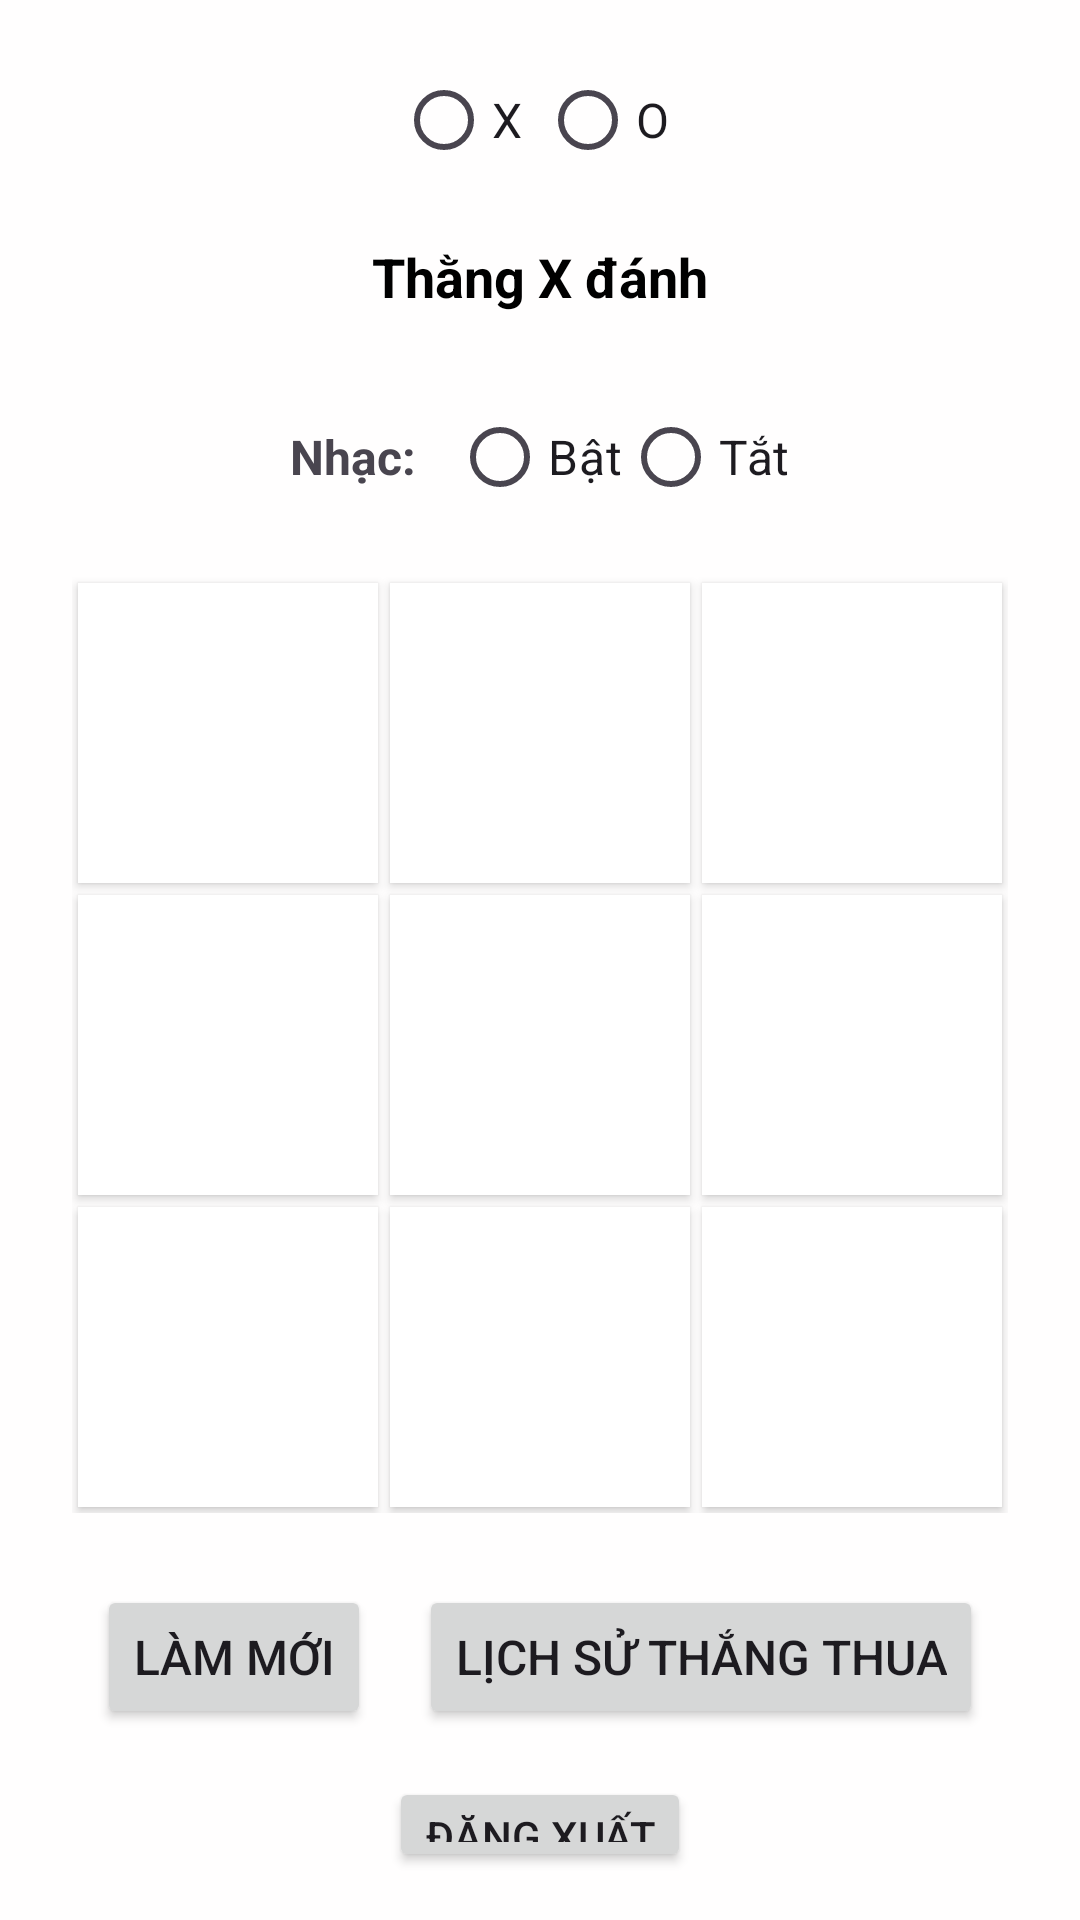

Write the Android layout XML for this screen, with the resource values it uses.
<!-- AndroidManifest.xml: activity theme Theme.DACN_VoVanHuan_CR424K -->
<!-- res/layout/activity_main.xml -->
<?xml version="1.0" encoding="utf-8"?>
<LinearLayout xmlns:android="http://schemas.android.com/apk/res/android"
    android:layout_width="match_parent"
    android:layout_height="match_parent"
    android:background="#FFFEFE"
    android:gravity="center"
    android:orientation="vertical"
    android:padding="16dp">

    
    <RadioGroup
        android:layout_width="wrap_content"
        android:layout_height="wrap_content"
        android:layout_marginBottom="16dp"
        android:orientation="horizontal">

        <RadioButton
            android:id="@+id/radioX"
            android:layout_width="wrap_content"
            android:layout_height="wrap_content"
            android:onClick="onPlayerRadioButtonClicked"
            android:text="X"
            android:textSize="16sp" />

        <RadioButton
            android:id="@+id/radioO"
            android:layout_width="wrap_content"
            android:layout_height="wrap_content"
            android:onClick="onPlayerRadioButtonClicked"
            android:text="O"
            android:textSize="16sp" />

    </RadioGroup>

    
    <TextView
        android:id="@+id/status"
        android:layout_width="wrap_content"
        android:layout_height="wrap_content"
        android:layout_marginBottom="24dp"
        android:text="Thằng X đánh"
        android:textColor="@android:color/black"
        android:textSize="18sp"
        android:textStyle="bold" />

    
    <LinearLayout
        android:layout_width="wrap_content"
        android:layout_height="wrap_content"
        android:orientation="horizontal"
        android:layout_marginBottom="16dp"
        android:gravity="center">

        <TextView
            android:layout_width="wrap_content"
            android:layout_height="wrap_content"
            android:text="Nhạc: "
            android:textSize="16sp"
            android:layout_marginEnd="8dp"
            android:textStyle="bold" />

        <RadioGroup
            android:layout_width="wrap_content"
            android:layout_height="wrap_content"
            android:orientation="horizontal">

            <RadioButton
                android:id="@+id/musicOn"
                android:layout_width="wrap_content"
                android:layout_height="wrap_content"
                android:onClick="onMusicRadioButtonClicked"
                android:text="Bật"
                android:textSize="16sp" />

            <RadioButton
                android:id="@+id/musicOff"
                android:layout_width="wrap_content"
                android:layout_height="wrap_content"
                android:onClick="onMusicRadioButtonClicked"
                android:text="Tắt"
                android:textSize="16sp" />
        </RadioGroup>
    </LinearLayout>

    
    <GridLayout
        android:layout_width="wrap_content"
        android:layout_height="wrap_content"
        android:layout_marginBottom="24dp"
        android:columnCount="3"
        android:rowCount="3">

        
        <Button
            android:id="@+id/button1"
            android:layout_width="100dp"
            android:layout_height="100dp"
            android:layout_margin="2dp"
            android:background="@android:color/white"
            android:onClick="buttonClick"
            android:tag="0,0"
            android:text=""
            android:textSize="24sp"
            android:textStyle="bold" />

        <Button
            android:id="@+id/button2"
            android:layout_width="100dp"
            android:layout_height="100dp"
            android:layout_margin="2dp"
            android:background="@android:color/white"
            android:onClick="buttonClick"
            android:tag="0,1"
            android:text=""
            android:textSize="24sp"
            android:textStyle="bold" />

        <Button
            android:id="@+id/button3"
            android:layout_width="100dp"
            android:layout_height="100dp"
            android:layout_margin="2dp"
            android:background="@android:color/white"
            android:onClick="buttonClick"
            android:tag="0,2"
            android:text=""
            android:textSize="24sp"
            android:textStyle="bold" />

        <Button
            android:id="@+id/button4"
            android:layout_width="100dp"
            android:layout_height="100dp"
            android:layout_margin="2dp"
            android:background="@android:color/white"
            android:onClick="buttonClick"
            android:tag="1,0"
            android:text=""
            android:textSize="24sp"
            android:textStyle="bold" />

        <Button
            android:id="@+id/button5"
            android:layout_width="100dp"
            android:layout_height="100dp"
            android:layout_margin="2dp"
            android:background="@android:color/white"
            android:onClick="buttonClick"
            android:tag="1,1"
            android:text=""
            android:textSize="24sp"
            android:textStyle="bold" />

        <Button
            android:id="@+id/button6"
            android:layout_width="100dp"
            android:layout_height="100dp"
            android:layout_margin="2dp"
            android:background="@android:color/white"
            android:onClick="buttonClick"
            android:tag="1,2"
            android:text=""
            android:textSize="24sp"
            android:textStyle="bold" />

        <Button
            android:id="@+id/button7"
            android:layout_width="100dp"
            android:layout_height="100dp"
            android:layout_margin="2dp"
            android:background="@android:color/white"
            android:onClick="buttonClick"
            android:tag="2,0"
            android:text=""
            android:textSize="24sp"
            android:textStyle="bold" />

        <Button
            android:id="@+id/button8"
            android:layout_width="100dp"
            android:layout_height="100dp"
            android:layout_margin="2dp"
            android:background="@android:color/white"
            android:onClick="buttonClick"
            android:tag="2,1"
            android:text=""
            android:textSize="24sp"
            android:textStyle="bold" />

        <Button
            android:id="@+id/button9"
            android:layout_width="100dp"
            android:layout_height="100dp"
            android:layout_margin="2dp"
            android:background="@android:color/white"
            android:onClick="buttonClick"
            android:tag="2,2"
            android:text=""
            android:textSize="24sp"
            android:textStyle="bold" />
    </GridLayout>

    
    <LinearLayout
        android:layout_width="wrap_content"
        android:layout_height="wrap_content"
        android:orientation="horizontal"
        android:gravity="center"
        android:layout_marginBottom="16dp">

        
        <Button
            android:id="@+id/resetButton"
            android:layout_width="wrap_content"
            android:layout_height="wrap_content"
            android:layout_marginEnd="16dp"
            android:onClick="resetGame"
            android:text="Làm mới"
            android:textSize="16sp" />

        
        <Button
            android:id="@+id/historyButton"
            android:layout_width="wrap_content"
            android:layout_height="wrap_content"
            android:onClick="showHistory"
            android:text="Lịch sử thắng thua"
            android:textSize="16sp" />
    </LinearLayout>

    
    <Button
        android:id="@+id/logoutButton"
        android:layout_width="wrap_content"
        android:layout_height="wrap_content"
        android:text="Đăng xuất"
        android:onClick="logout" />
</LinearLayout>
<!-- resources referenced by this layout -->
<resources>
  <style name="Theme.DACN_VoVanHuan_CR424K" parent="Base.Theme.DACN_VoVanHuan_CR424K" />
  <style name="Base.Theme.DACN_VoVanHuan_CR424K" parent="Theme.Material3.DayNight.NoActionBar">
          
          
      </style>
</resources>
